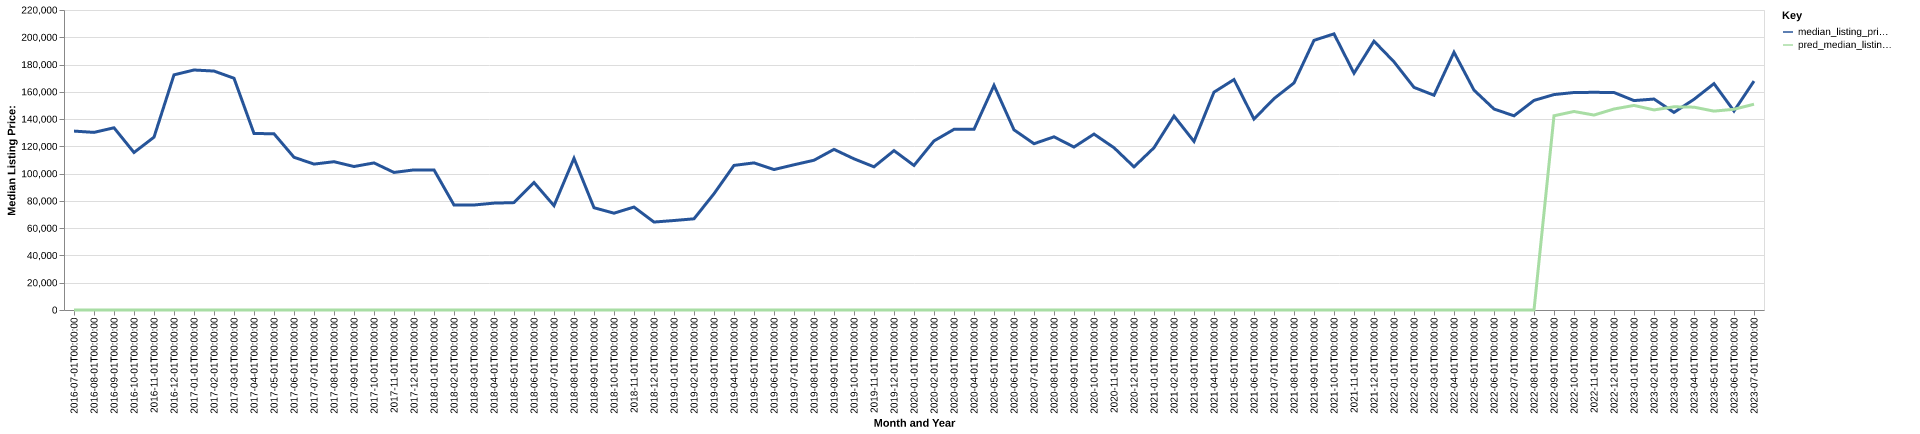

Data behind this chart, as committed beside it:
date, time_idx, median_listing_price, thirty_year_interest_rate_five, month, county_name, active_listing_count, median_days_on_market, pred_median_listing_price, month_year
2016-07-01, 0, 131200, 3.72, 7, sac, ia, 16.0, 58.0, 0, Jul-2016
2016-08-01, 1, 130250, 3.73, 8, sac, ia, 17.0, 81.0, 0, Aug-2016
2016-09-01, 2, 133625, 3.66, 9, sac, ia, 16.0, 99.0, 0, Sep-2016
2016-10-01, 3, 115500, 3.64, 10, sac, ia, 15.0, 106.0, 0, Oct-2016
2016-11-01, 4, 126750, 3.66, 11, sac, ia, 12.0, 119.0, 0, Nov-2016
2016-12-01, 5, 172450, 3.48, 12, sac, ia, 13.0, 104.0, 0, Dec-2016
2017-01-01, 6, 176000, 3.45, 1, sac, ia, 12.0, 110.0, 0, Jan-2017
2017-02-01, 7, 175225, 3.5, 2, sac, ia, 11.0, 151.0, 0, Feb-2017
2017-03-01, 8, 169950, 3.52, 3, sac, ia, 12.0, 110.0, 0, Mar-2017
2017-04-01, 9, 129450, 4.03, 4, sac, ia, 14.0, 105.0, 0, Apr-2017
2017-05-01, 10, 129225, 4.32, 5, sac, ia, 16.0, 53.0, 0, May-2017
2017-06-01, 11, 112000, 4.2, 6, sac, ia, 19.0, 59.0, 0, Jun-2017
2017-07-01, 12, 107000, 4.19, 7, sac, ia, 18.0, 67.0, 0, Jul-2017
2017-08-01, 13, 108750, 4.3, 8, sac, ia, 17.0, 93.0, 0, Aug-2017
2017-09-01, 14, 105225, 4.1, 9, sac, ia, 13.0, 103.0, 0, Sep-2017
2017-10-01, 15, 107863, 4.05, 10, sac, ia, 11.0, 70.0, 0, Oct-2017
2017-11-01, 16, 100875, 3.94, 11, sac, ia, 9.0, 94.0, 0, Nov-2017
2017-12-01, 17, 102750, 4.03, 12, sac, ia, 10.0, 43.0, 0, Dec-2017
2018-01-01, 18, 102750, 3.93, 1, sac, ia, 10.0, 55.0, 0, Jan-2018
2018-02-01, 19, 77000, 3.83, 2, sac, ia, 13.0, 42.0, 0, Feb-2018
2018-03-01, 20, 77000, 3.94, 3, sac, ia, 16.0, 43.0, 0, Mar-2018
2018-04-01, 21, 78375, 3.95, 4, sac, ia, 20.0, 32.0, 0, Apr-2018
2018-05-01, 22, 78750, 3.99, 5, sac, ia, 21.0, 46.0, 0, May-2018
2018-06-01, 23, 93500, 4.15, 6, sac, ia, 15.0, 52.0, 0, Jun-2018
2018-07-01, 24, 76500, 4.4, 7, sac, ia, 14.0, 51.0, 0, Jul-2018
2018-08-01, 25, 111250, 4.46, 8, sac, ia, 19.0, 45.0, 0, Aug-2018
2018-09-01, 26, 75000, 4.58, 9, sac, ia, 25.0, 39.0, 0, Sep-2018
2018-10-01, 27, 71000, 4.66, 10, sac, ia, 26.0, 56.0, 0, Oct-2018
2018-11-01, 28, 75500, 4.62, 11, sac, ia, 29.0, 66.0, 0, Nov-2018
2018-12-01, 29, 64500, 4.54, 12, sac, ia, 23.0, 95.0, 0, Dec-2018
2019-01-01, 30, 65625, 4.6, 1, sac, ia, 17.0, 104.0, 0, Jan-2019
2019-02-01, 31, 66875, 4.72, 2, sac, ia, 18.0, 123.0, 0, Feb-2019
2019-03-01, 32, 85286, 4.9, 3, sac, ia, 19.0, 141.0, 0, Mar-2019
2019-04-01, 33, 106035, 4.94, 4, sac, ia, 20.0, 164.0, 0, Apr-2019
2019-05-01, 34, 107875, 4.75, 5, sac, ia, 20.0, 88.0, 0, May-2019
2019-06-01, 35, 102999, 4.51, 6, sac, ia, 21.0, 94.0, 0, Jun-2019
2019-07-01, 36, 106500, 4.41, 7, sac, ia, 26.0, 75.0, 0, Jul-2019
2019-08-01, 37, 109818, 4.41, 8, sac, ia, 26.0, 59.0, 0, Aug-2019
2019-09-01, 38, 117795, 4.2, 9, sac, ia, 26.0, 53.0, 0, Sep-2019
2019-10-01, 39, 110864, 4.14, 10, sac, ia, 25.0, 55.0, 0, Oct-2019
2019-11-01, 40, 105000, 3.84, 11, sac, ia, 27.0, 72.0, 0, Nov-2019
2019-12-01, 41, 116875, 3.81, 12, sac, ia, 25.0, 87.0, 0, Dec-2019
2020-01-01, 42, 106000, 3.75, 1, sac, ia, 23.0, 104.0, 0, Jan-2020
2020-02-01, 43, 124000, 3.73, 2, sac, ia, 18.0, 133.0, 0, Feb-2020
2020-03-01, 44, 132475, 3.78, 3, sac, ia, 22.0, 113.0, 0, Mar-2020
2020-04-01, 45, 132475, 3.75, 4, sac, ia, 30.0, 67.0, 0, Apr-2020
2020-05-01, 46, 164750, 3.74, 5, sac, ia, 29.0, 58.0, 0, May-2020
2020-06-01, 47, 132125, 3.72, 6, sac, ia, 33.0, 64.0, 0, Jun-2020
2020-07-01, 48, 121950, 3.49, 7, sac, ia, 31.0, 76.0, 0, Jul-2020
2020-08-01, 49, 127000, 3.65, 8, sac, ia, 25.0, 50.0, 0, Aug-2020
2020-09-01, 50, 119500, 3.33, 9, sac, ia, 26.0, 65.0, 0, Sep-2020
2020-10-01, 51, 129000, 3.28, 10, sac, ia, 23.0, 84.0, 0, Oct-2020
2020-11-01, 52, 119000, 3.21, 11, sac, ia, 23.0, 87.0, 0, Nov-2020
2020-12-01, 53, 104950, 3.07, 12, sac, ia, 22.0, 83.0, 0, Dec-2020
2021-01-01, 54, 119000, 2.99, 1, sac, ia, 16.0, 71.0, 0, Jan-2021
2021-02-01, 55, 142250, 2.93, 2, sac, ia, 15.0, 75.0, 0, Feb-2021
2021-03-01, 56, 123625, 2.88, 3, sac, ia, 15.0, 68.0, 0, Mar-2021
2021-04-01, 57, 159750, 2.84, 4, sac, ia, 14.0, 67.0, 0, Apr-2021
2021-05-01, 58, 169000, 2.71, 5, sac, ia, 17.0, 67.0, 0, May-2021
2021-06-01, 59, 140000, 2.79, 6, sac, ia, 18.0, 49.0, 0, Jun-2021
... 25 more rows
